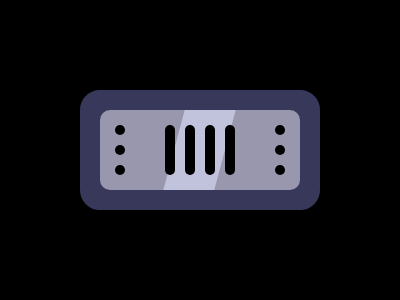

Write the HTML and CSS that draws this image.

<div class="a"></div>
<div class="b"></div>
<div class="c"></div>
<div class="c d"></div>
<div class="c e"></div>
<div class="f"></div>
<div class="f g"></div>
<div class="f i"></div>
<div class="f j"></div>
<div class="h"></div>
<style>
  body {
    margin: 0;
    background: #000000;
  }
  .a {
    width: 200px;
    height: 80px;
    border: 20px solid #37385a;
    border-radius: 20px;
    position: absolute;
    background: #37385a;
    left: 80px;
    top: 90px;
  }
  .b {
    background: #9897ae;
    border-radius: 10px;
    width: 200px;
    height: 80px;
    position: absolute;
    left: 100px;
    top: 110px;
  }
  .c {
    width: 10px;
    height: 10px;
    background: #000000;
    border-radius: 50%;
    position: absolute;
    left: 115px;
    top: 125px;
    -webkit-box-reflect: right 150px;
  }
  .d {
    top: 145px;
  }
  .e {
    top: 165px;
  }
  .f {
    width: 10px;
    height: 50px;
    background: #000000;
    border-radius: 10px;
    position: absolute;
    left: 165px;
    top: 125px;
    z-index: 1;
  }
  .g {
    left: 185px;
  }
  .h {
    background: #c0c3db;
    width: 51px;
    height: 80px;
    position: absolute;
    left: 174px;
    top: 110px;
    transform: skewX(-15deg);
  }
  .i {
    left: 205px;
  }
  .j {
    left: 225px;
  }
</style>
